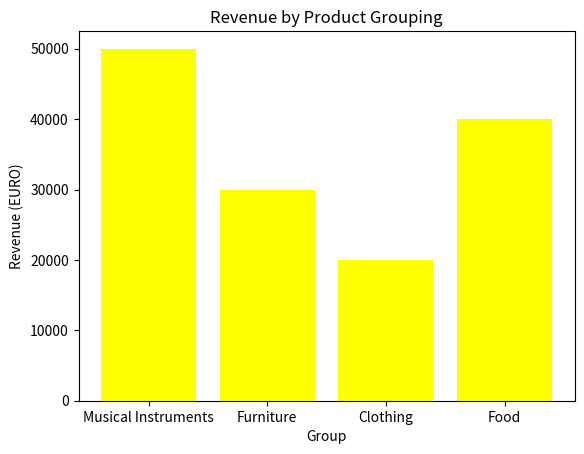

Reproduce this figure in Python.
import matplotlib

print(matplotlib.__version__)

import matplotlib.pyplot as plt
import numpy as np

groupings = ['Musical Instruments', 'Furniture', 'Clothing', 'Food']
#Crea un array con los nombres de las agrupaciones
revenue = [50000, 30000, 20000, 40000]
#Crea un array con valores

plt.bar(groupings, revenue, color='yellow')
#Crea un gráfico de barras
plt.title("Revenue by Product Grouping")
#Añade título al gráfico
plt.xlabel("Group")
#Añade etiqueta al eje x
plt.ylabel("Revenue (EURO)")
#Añade etiqueta al eje y
plt.show()
